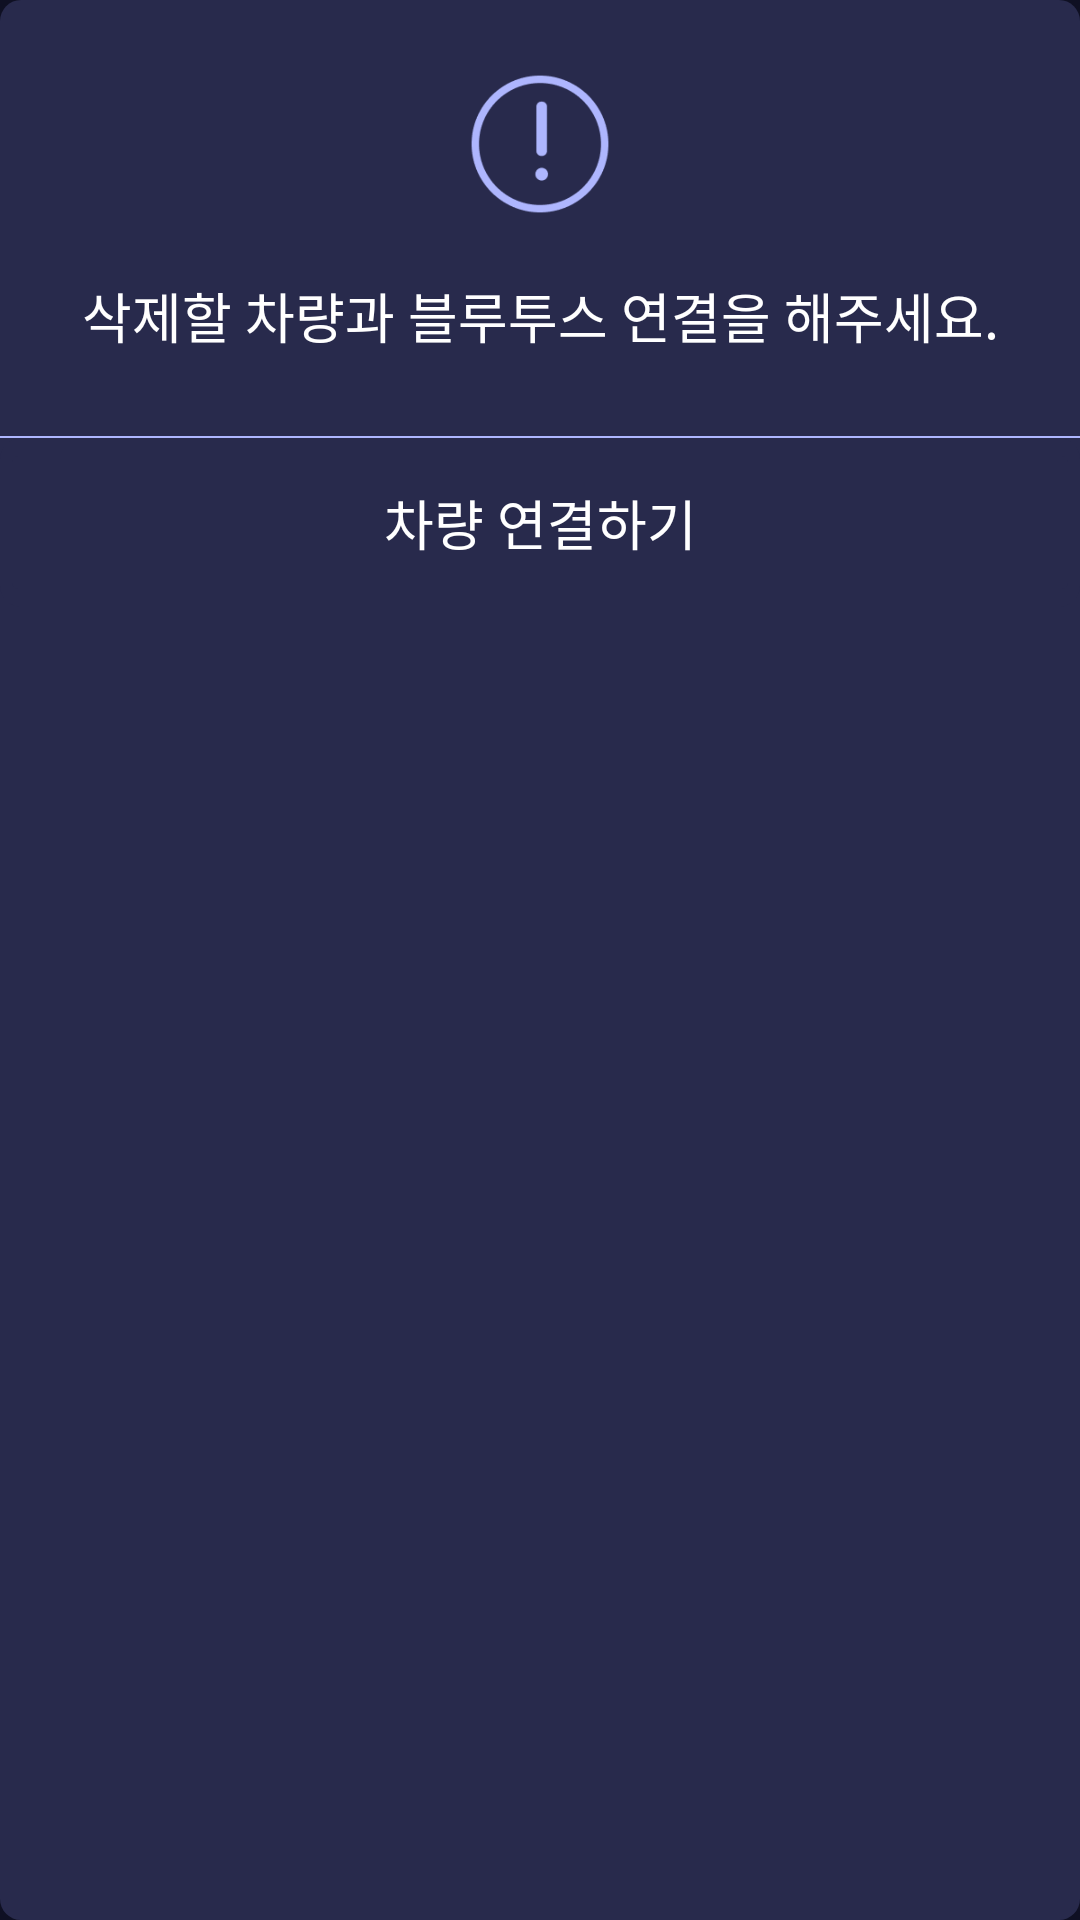

Write the Android layout XML for this screen, with the resource values it uses.
<!-- AndroidManifest.xml: application theme Base.Theme.Privacy_V1 -->
<!-- res/layout/dialog_deconnected_device.xml -->
<?xml version="1.0" encoding="utf-8"?>
<LinearLayout xmlns:android="http://schemas.android.com/apk/res/android"
    android:orientation="vertical"
    android:layout_width="match_parent"
    android:layout_height="wrap_content"

    android:gravity="center_horizontal"
    android:background="@drawable/dialog_background_rounded">

    <ImageView
        android:id="@+id/caution_icon"
        android:layout_width="48dp"
        android:layout_height="48dp"
        android:src="@drawable/caution_icon"
        android:layout_gravity="center_horizontal"
        android:layout_marginTop="24dp"
        android:layout_marginBottom="13dp"
        android:backgroundTint="@color/dialog_blue"/>

    <TextView
        android:id="@+id/deconnect_message"
        android:layout_width="match_parent"
        android:layout_height="wrap_content"
        android:text="삭제할 차량과 블루투스 연결을 해주세요."
        android:textColor="#FFFFFF"
        android:textSize="18sp"
        android:gravity="center"
        android:lineSpacingExtra="5dp"
        android:padding="7dp"
        android:layout_marginBottom="20dp"
        android:fontFamily="@font/roboto_regular"
        android:background="@color/dialog_blue"/>

    <View
        android:layout_width="match_parent"
        android:layout_height="0.7dp"
        android:background="#AEB6FE"/>

    <LinearLayout
        android:layout_width="match_parent"
        android:layout_height="wrap_content"
        android:orientation="horizontal"
        android:gravity="center"
        android:background="@drawable/dialog_background_rounded">
        <Button
            android:id="@+id/confirm_button"
            android:layout_width="match_parent"
            android:layout_height="wrap_content"
            android:text="차량 연결하기"
            android:textSize="18dp"
            android:padding="15dp"
            android:textAllCaps="false"
            android:textColor="#FFFFFF"
            android:fontFamily="@font/roboto_bolded"
            android:backgroundTint="@color/dialog_blue"
            android:elevation="0dp"
            android:stateListAnimator="@null"/>
    </LinearLayout>
</LinearLayout>
<!-- resources referenced by this layout -->
<resources>
  <color name="dialog_blue">#282A4C</color>
  <!-- drawable caution_icon: png bitmap (drawable, 4566 bytes) -->
  <!-- drawable dialog_background_rounded (drawable) -->
  <?xml version="1.0" encoding="utf-8"?>
  <shape xmlns:android="http://schemas.android.com/apk/res/android">
      <solid android:color="@color/dialog_blue" /> 
      <corners android:radius="7dp"/>  
  </shape>
  <style name="Base.Theme.Privacy_V1" parent="Theme.AppCompat.DayNight.NoActionBar">
          <item name="windowNoTitle">true</item>
          <item name="android:windowFullscreen">false</item>
          
          <item name="android:background">#0F1023</item>
          
      </style>
</resources>
